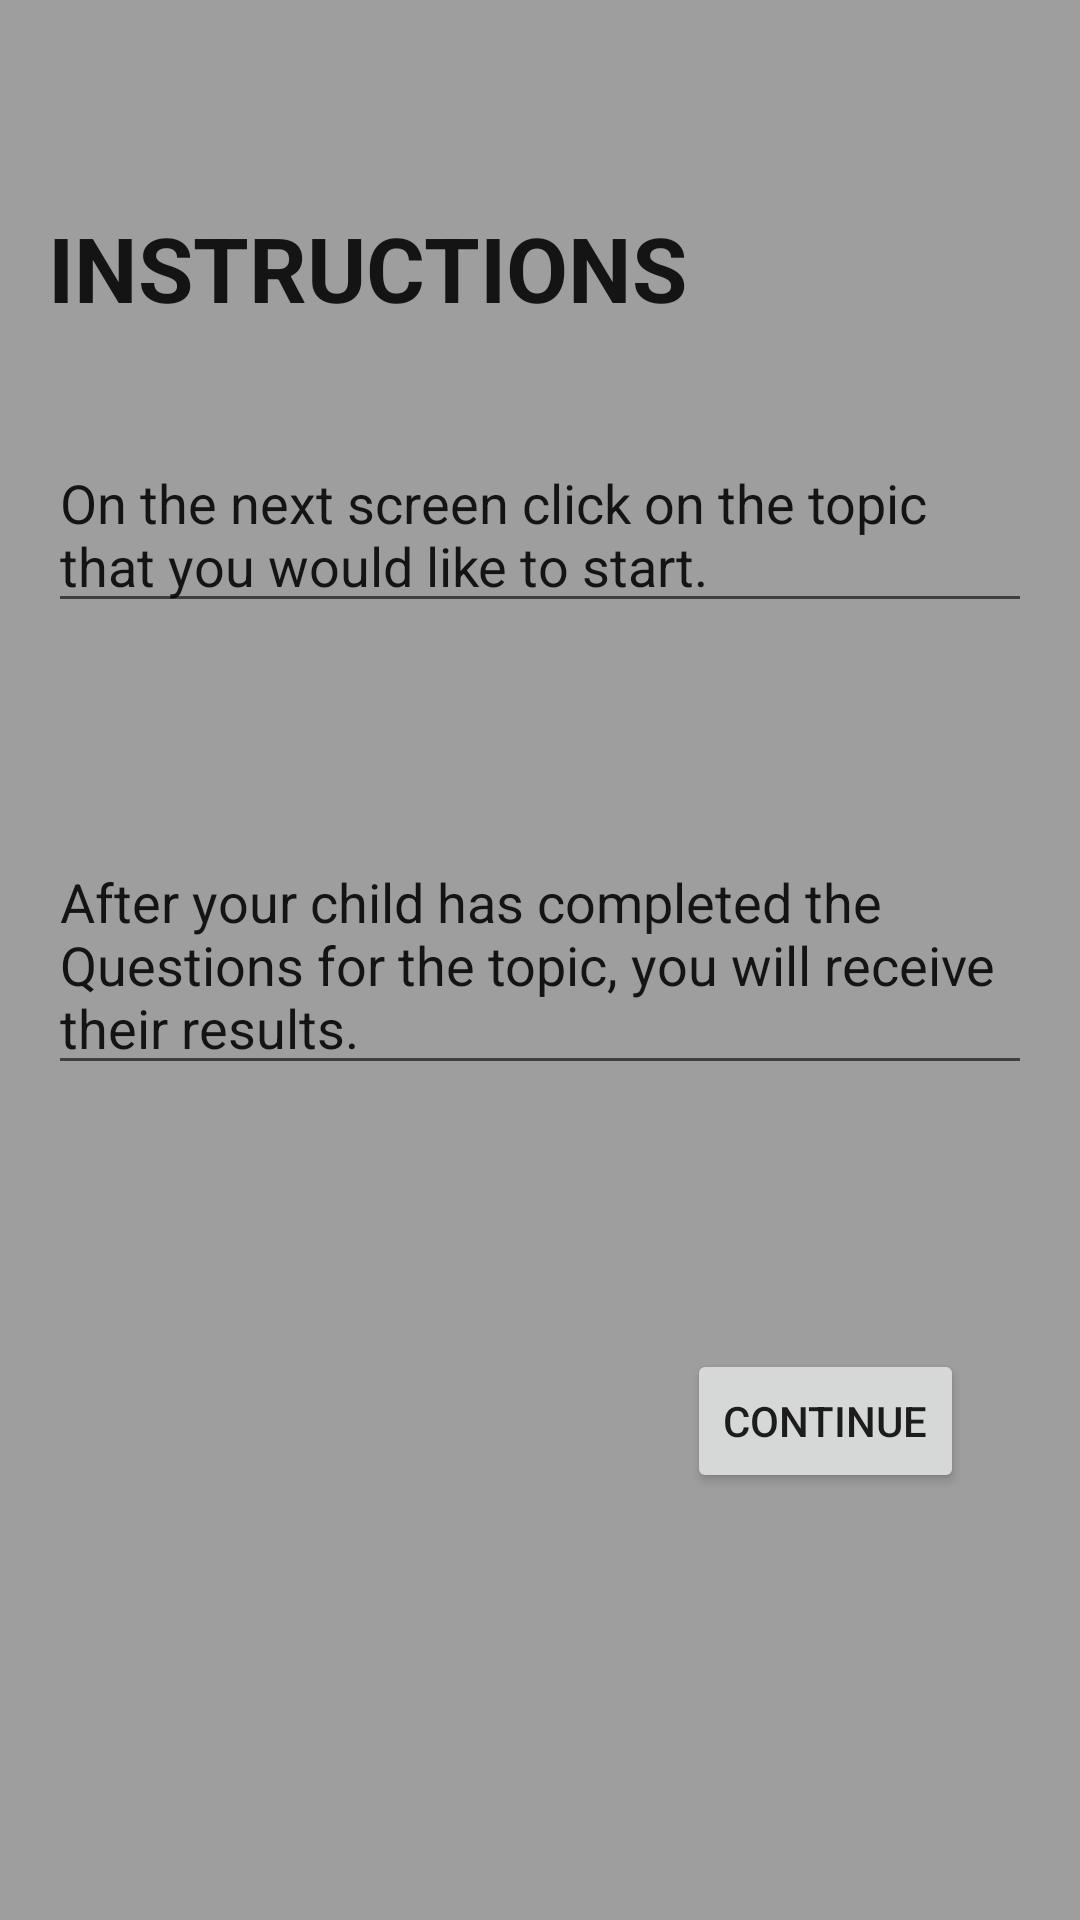

Android layout source for this screen:
<!-- AndroidManifest.xml: application theme AppTheme -->
<!-- res/layout/activity_instructions.xml -->
<?xml version="1.0" encoding="utf-8"?>
<RelativeLayout xmlns:android="http://schemas.android.com/apk/res/android"
    xmlns:tools="http://schemas.android.com/tools"
    android:layout_width="match_parent"
    android:layout_height="match_parent"
    android:paddingBottom="@dimen/activity_vertical_margin"
    android:paddingLeft="@dimen/activity_horizontal_margin"
    android:paddingRight="@dimen/activity_horizontal_margin"
    android:paddingTop="@dimen/activity_vertical_margin"
    tools:context="com.majorscreations.kindergartenapp.Instructions"
    android:background="#9e9e9e">

    <TextView
        android:layout_width="wrap_content"
        android:layout_height="wrap_content"
        android:textAppearance="?android:attr/textAppearanceLarge"
        android:text="INSTRUCTIONS"
        android:id="@+id/instructTitle"
        android:layout_marginTop="53dp"
        android:textSize="30dp"
        android:textStyle="bold"
        android:layout_alignParentTop="true"
        android:layout_alignParentLeft="true"
        android:layout_alignParentStart="true" />

    <EditText
        android:layout_width="wrap_content"
        android:layout_height="wrap_content"
        android:id="@+id/instructText1"
        android:layout_marginTop="36dp"
        android:text="On the next screen click on the topic that you would like to start."
        android:layout_below="@+id/instructTitle"
        android:layout_alignParentLeft="true"
        android:layout_alignParentStart="true" />

    <EditText
        android:layout_width="wrap_content"
        android:layout_height="wrap_content"
        android:id="@+id/instructText2"
        android:text="After your child has completed the Questions for the topic, you will receive their results."
        android:layout_centerVertical="true"
        android:layout_alignParentLeft="true"
        android:layout_alignParentStart="true" />

    <Button
        android:layout_width="wrap_content"
        android:layout_height="wrap_content"
        android:text="Continue"
        android:id="@+id/continueButton"
        android:layout_marginTop="88dp"
        android:layout_below="@+id/instructText2"
        android:layout_toRightOf="@+id/instructTitle"
        android:layout_toEndOf="@+id/instructTitle" />

</RelativeLayout>
<!-- resources referenced by this layout -->
<resources>
  <dimen name="activity_horizontal_margin">16dp</dimen>
  <dimen name="activity_vertical_margin">16dp</dimen>
  <style name="AppTheme" parent="Theme.AppCompat.Light.DarkActionBar">
          
          <item name="colorPrimary">@color/colorPrimary</item>
          <item name="colorPrimaryDark">@color/colorPrimaryDark</item>
          <item name="colorAccent">@color/colorAccent</item>
      </style>
  <color name="colorPrimary">#3F51B5</color>
  <color name="colorPrimaryDark">#303F9F</color>
  <color name="colorAccent">#FF4081</color>
</resources>
